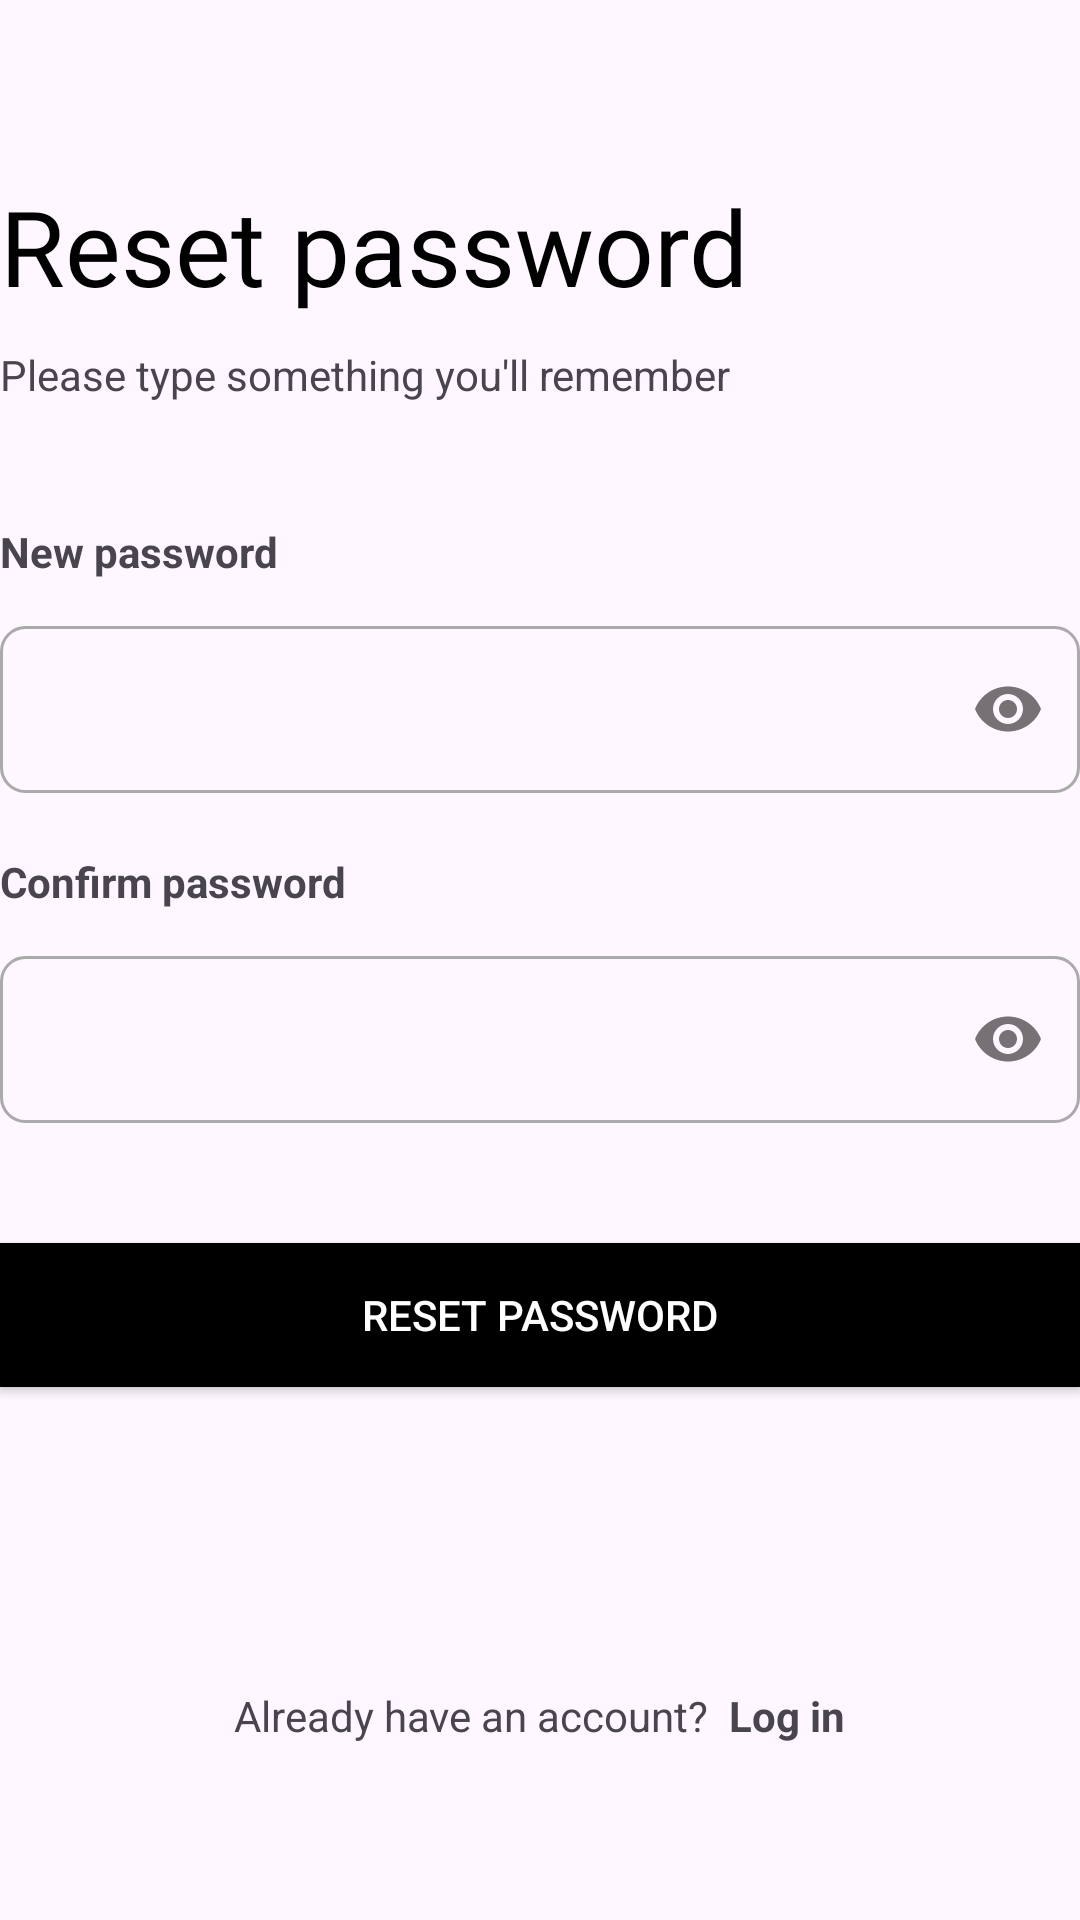

Layout XML and referenced resources for this Android screen:
<!-- AndroidManifest.xml: application theme Theme.DoAnCuoiKyMonAndroid2 -->
<!-- res/layout/activity_reset_pass.xml -->
<?xml version="1.0" encoding="utf-8"?>
<LinearLayout xmlns:android="http://schemas.android.com/apk/res/android"
    xmlns:app="http://schemas.android.com/apk/res-auto"
    xmlns:tools="http://schemas.android.com/tools"
    android:layout_width="match_parent"
    android:layout_height="match_parent"
    android:orientation="vertical"
    android:layout_marginLeft="20dp"
    android:layout_marginRight="20dp"
    android:gravity="center"
    tools:context=".ResetPass">

    <TextView
        android:id="@+id/textView12"
        android:layout_width="match_parent"
        android:layout_height="wrap_content"
        android:textColor="@color/black"
        android:textSize="35dp"
        android:layout_marginBottom="10dp"
        android:fontFamily="@font/rozha_one_regular"
        android:text="Reset password" />

    <TextView
        android:id="@+id/textView13"
        android:layout_width="match_parent"
        android:layout_height="wrap_content"
        android:layout_marginBottom="40dp"
        android:text="Please type something you'll remember" />

    <TextView
        android:id="@+id/textView15"
        android:layout_width="match_parent"
        android:layout_height="wrap_content"
        android:layout_marginBottom="10dp"
        android:textStyle="bold"
        android:text="New password" />

    <com.google.android.material.textfield.TextInputLayout
        android:layout_width="match_parent"
        app:passwordToggleEnabled="true"
        android:layout_height="wrap_content">

        <com.google.android.material.textfield.TextInputEditText
            android:id="@+id/txtNewPass"
            android:layout_width="match_parent"
            android:layout_height="wrap_content"
            android:layout_marginBottom="20dp"
            android:ems="10"
            android:background="@drawable/vien"
            android:inputType="numberPassword" />
    </com.google.android.material.textfield.TextInputLayout>

    <TextView
        android:id="@+id/textView16"
        android:layout_width="match_parent"
        android:layout_height="wrap_content"
        android:layout_marginBottom="10dp"
        android:textStyle="bold"
        android:text="Confirm password" />

    <com.google.android.material.textfield.TextInputLayout
        android:layout_width="match_parent"
        app:passwordToggleEnabled="true"
        android:layout_height="wrap_content">

        <com.google.android.material.textfield.TextInputEditText
            android:id="@+id/txtConfirmNewPass"
            android:layout_width="match_parent"
            android:layout_height="wrap_content"
            android:layout_marginBottom="40dp"
            android:ems="10"
            android:background="@drawable/vien"
            android:inputType="numberPassword" />
    </com.google.android.material.textfield.TextInputLayout>

    <Button
        android:id="@+id/btnResetPass"
        android:layout_width="match_parent"
        android:layout_height="wrap_content"
        android:background="@color/black"
        android:textColor="@color/white"
        android:radius="8dp"
        android:text="Reset password" />

    <LinearLayout
        android:layout_width="match_parent"
        android:layout_height="wrap_content"
        android:layout_marginTop="100dp"
        android:gravity="center"
        android:orientation="horizontal">

        <TextView
            android:id="@+id/textView17"
            android:layout_width="wrap_content"
            android:layout_height="wrap_content"
            android:text="Already have an account?  " />

        <TextView
            android:id="@+id/textLogin"
            android:layout_width="wrap_content"
            android:textStyle="bold"
            android:clickable="true"
            android:onClick="openActivityLogin"
            android:layout_height="wrap_content"
            android:text="Log in" />
    </LinearLayout>
</LinearLayout>
<!-- resources referenced by this layout -->
<resources>
  <color name="black">#FF000000</color>
  <color name="white">#FFFFFFFF</color>
  <!-- drawable vien (drawable) -->
  <?xml version="1.0" encoding="utf-8"?>
  <shape
      xmlns:android="http://schemas.android.com/apk/res/android"
      android:shape="rectangle">
  
      
      <stroke
          android:width="1dp"
          android:color="@android:color/darker_gray" >
      </stroke>
  
      
      <padding
          android:left="10dp"
          android:top="10dp"
          android:right="10dp"
          android:bottom="10dp" >
      </padding>
  
      
      <corners
          android:radius="8dp" >
      </corners>
  
  </shape>
  <style name="Theme.DoAnCuoiKyMonAndroid2" parent="Base.Theme.DoAnCuoiKyMonAndroid2" />
  <style name="Base.Theme.DoAnCuoiKyMonAndroid2" parent="Theme.Material3.DayNight.NoActionBar">
          
          
      </style>
</resources>
